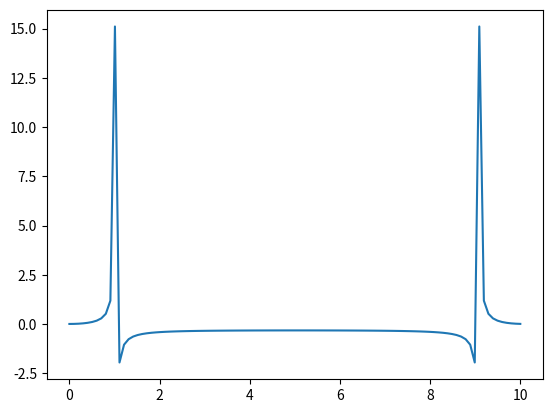

Source code (Python):
import numpy as np
import matplotlib.pyplot as plt

def slow_dft(x):

	N = len(x)
	
	X = []
	
	for k in range(len(x)):
	
		V = 0
		
		for n in range(len(x)):
			
			V +=  x[n] * np.exp(-2j *  np.pi * k * n / N)
		
		X.append(V)
		
	return X
	
def test_fft():
	x = np.linspace(0 , 10 , 100)
	t = np.linspace(0 , 10 , 100)
	x = np.sin(2 * np.pi * x)
	

	X = slow_dft(x)
	
	NX = np.fft.fft(x)
	
	plt.plot(t , X)
	plt.show()
	print (np.allclose(NX , X))


test_fft()
